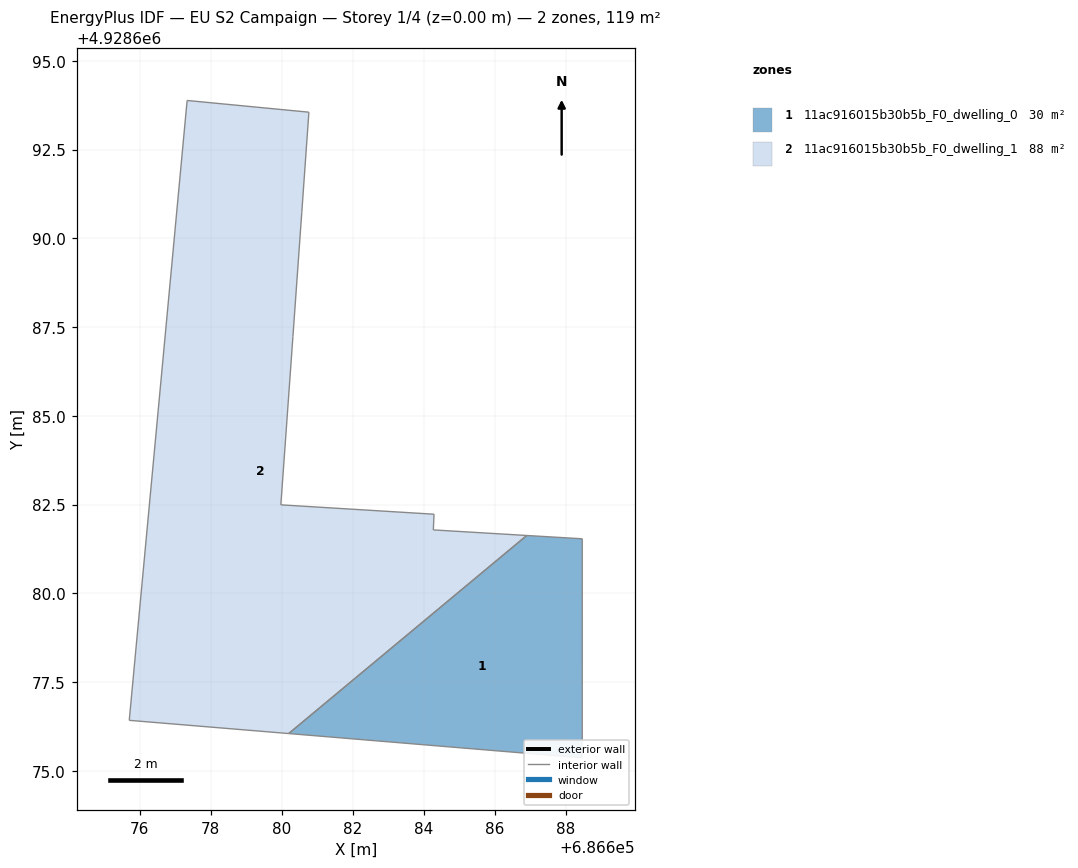
=== STOREY PLAN SPEC (per zone: floor XY polygon, exterior-wall plan segments, windows/doors) ===
zone 1: 11ac916015b30b5b_F0_dwelling_0  (30.2 m²)
  floor: (686688.47, 4928675.37) (686688.47, 4928681.54) (686686.91, 4928681.63) (686680.20, 4928676.05) (686688.25, 4928675.38)
  interior walls: 5
zone 2: 11ac916015b30b5b_F0_dwelling_1  (88.4 m²)
  floor: (686686.91, 4928681.63) (686684.28, 4928681.79) (686684.30, 4928682.23) (686679.98, 4928682.49) (686680.32, 4928687.23) (686680.57, 4928690.73) (686680.77, 4928693.55) (686677.34, 4928693.88) (686675.71, 4928676.42) (686680.20, 4928676.05)
  interior walls: 10

=== DERIVED (storey summary) ===
Building: EU S2 Campaign
Storey: 1 of 4  (floor level z = 0.00 m)
Storey gross floor area: 118.6 m²
Zones on this storey: 2
  - 11ac916015b30b5b_F0_dwelling_0: floor 30.2 m²
  - 11ac916015b30b5b_F0_dwelling_1: floor 88.4 m²
Zone adjacency (shared interzone walls):
  - 11ac916015b30b5b_F0_dwelling_0 ↔ 11ac916015b30b5b_F0_dwelling_1